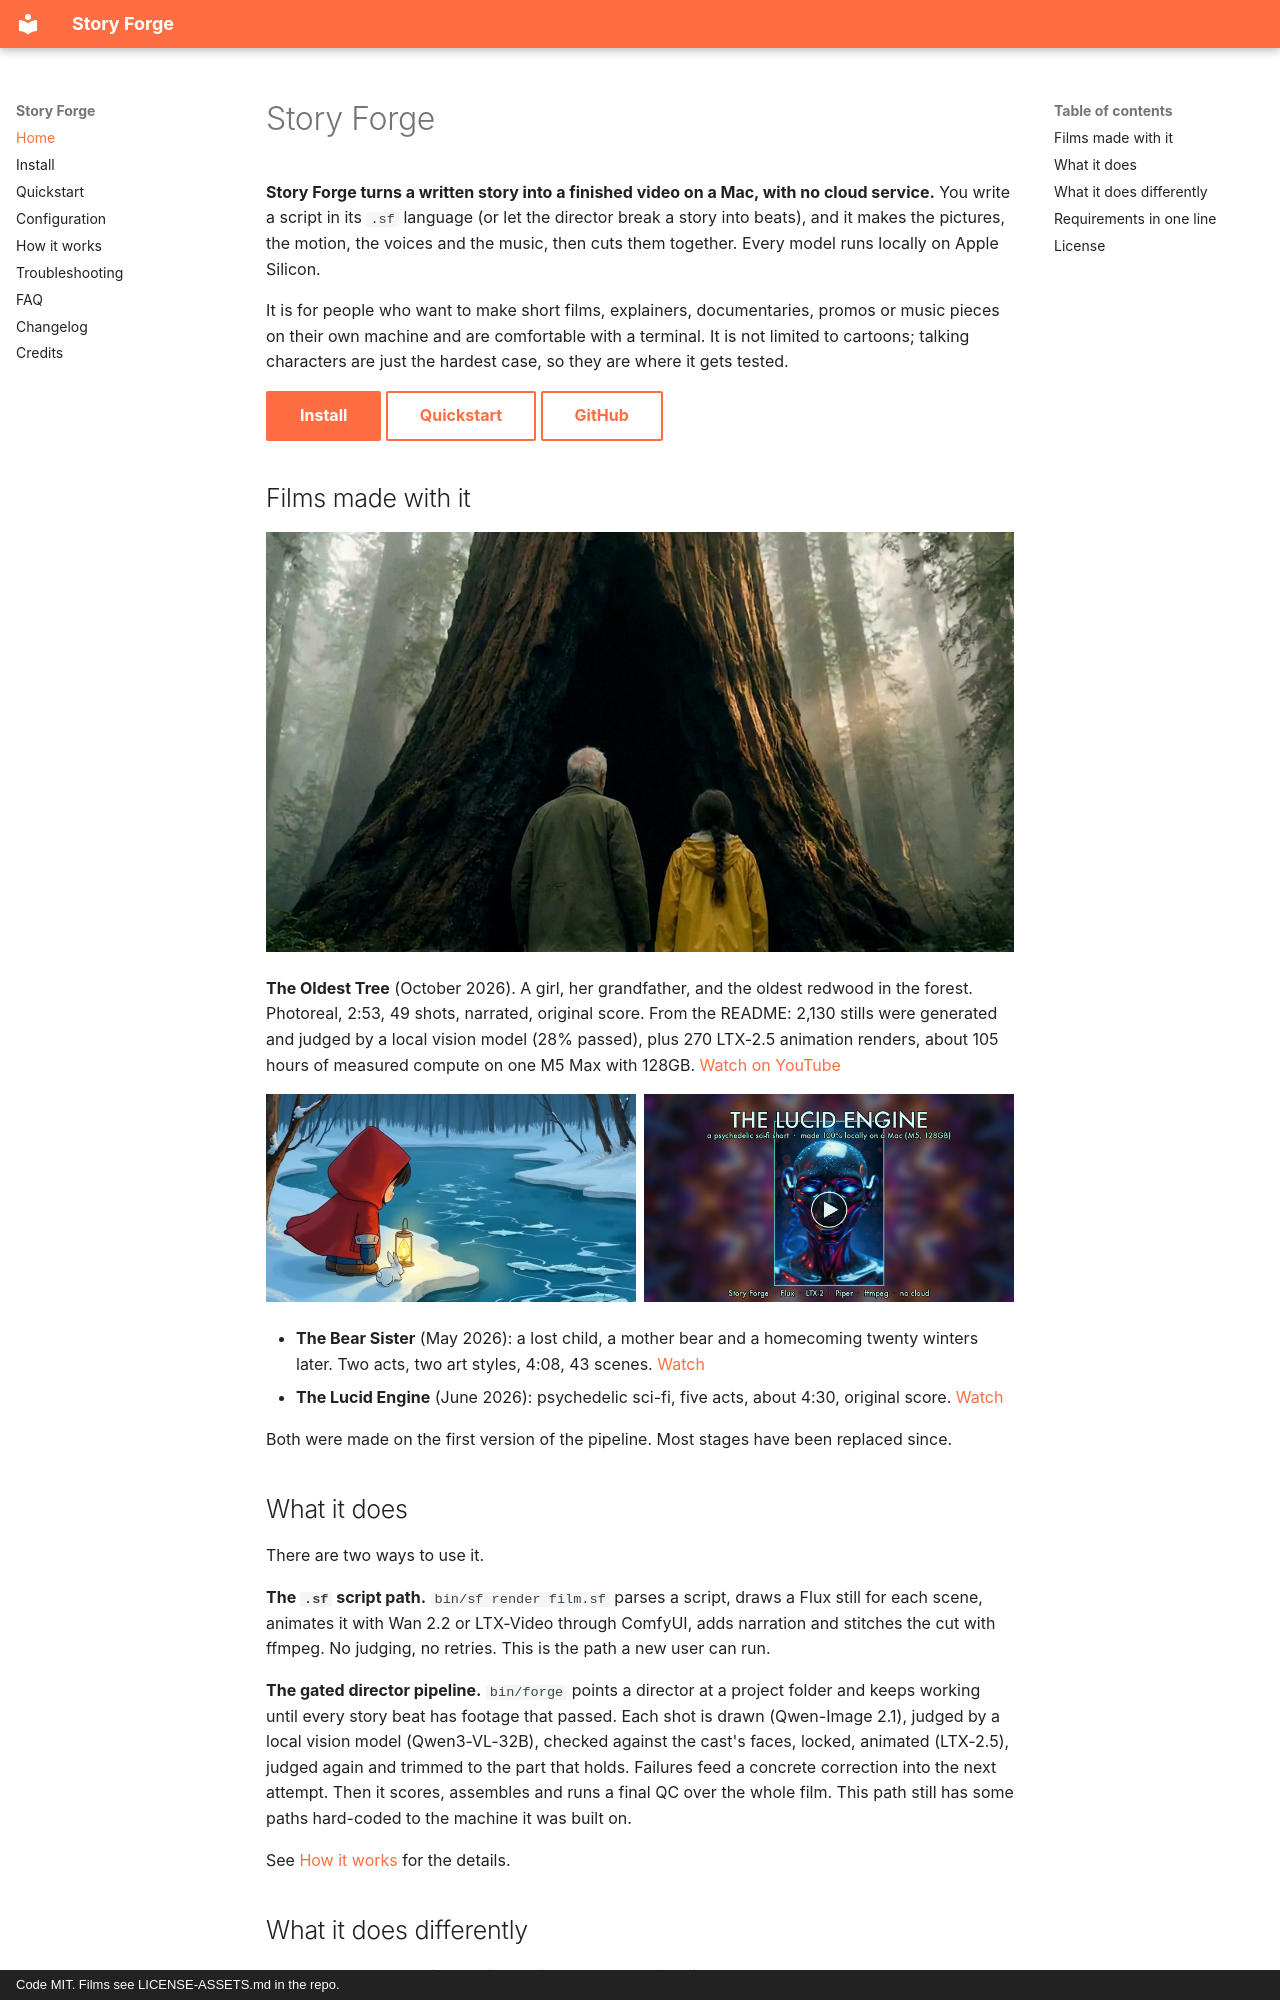

repository: nicedreamzapp/story-forge · page: index.html · generator: mkdocs · copyright: Code MIT. Films see LICENSE-ASSETS.md in the repo.

---
title: Story Forge - local AI video generation on a Mac
description: Story Forge turns a written script into a finished video on an Apple Silicon Mac with no cloud service. Local Flux, Qwen-Image, Wan and LTX video, local voices and music, judged by a local vision model.
---

# Story Forge

**Story Forge turns a written story into a finished video on a Mac, with no cloud service.**
You write a script in its `.sf` language (or let the director break a story into beats), and
it makes the pictures, the motion, the voices and the music, then cuts them together. Every
model runs locally on Apple Silicon.

It is for people who want to make short films, explainers, documentaries, promos or music
pieces on their own machine and are comfortable with a terminal. It is not limited to
cartoons; talking characters are just the hardest case, so they are where it gets tested.

[Install](install.md){ .md-button .md-button--primary }
[Quickstart](quickstart.md){ .md-button }
[GitHub](https://github.com/nicedreamzapp/story-forge){ .md-button }

## Films made with it

[![The Oldest Tree, a photoreal short made with Story Forge](assets/oldest-tree-hero.jpg)](https://youtu.be/OaGwc2lGpCo)

**The Oldest Tree** (October 2026). A girl, her grandfather, and the oldest redwood in the
forest. Photoreal, 2:53, 49 shots, narrated, original score. From the README: 2,130 stills
were generated and judged by a local vision model (28% passed), plus 270 LTX-2.5 animation
renders, about 105 hours of measured compute on one M5 Max with 128GB.
[Watch on YouTube](https://youtu.be/OaGwc2lGpCo)

<div class="grid" markdown>

[![The Bear Sister](assets/hero-screenshot.jpg)](https://youtu.be/_bFQTl7_vF4)

[![The Lucid Engine](assets/lucid-hero.jpg)](https://www.youtube.com/watch?v=31ZeFu-ePcc)

</div>

- **The Bear Sister** (May 2026): a lost child, a mother bear and a homecoming twenty winters
  later. Two acts, two art styles, 4:08, 43 scenes. [Watch](https://youtu.be/_bFQTl7_vF4)
- **The Lucid Engine** (June 2026): psychedelic sci-fi, five acts, about 4:30, original score.
  [Watch](https://www.youtube.com/watch?v=31ZeFu-ePcc)

Both were made on the first version of the pipeline. Most stages have been replaced since.

## What it does

There are two ways to use it.

**The `.sf` script path.** `bin/sf render film.sf` parses a script, draws a Flux still for
each scene, animates it with Wan 2.2 or LTX-Video through ComfyUI, adds narration and stitches
the cut with ffmpeg. No judging, no retries. This is the path a new user can run.

**The gated director pipeline.** `bin/forge` points a director at a project folder and keeps
working until every story beat has footage that passed. Each shot is drawn (Qwen-Image 2.1),
judged by a local vision model (Qwen3-VL-32B), checked against the cast's faces, locked,
animated (LTX-2.5), judged again and trimmed to the part that holds. Failures feed a concrete
correction into the next attempt. Then it scores, assembles and runs a final QC over the whole
film. This path still has some paths hard-coded to the machine it was built on.

See [How it works](how-it-works.md) for the details.
